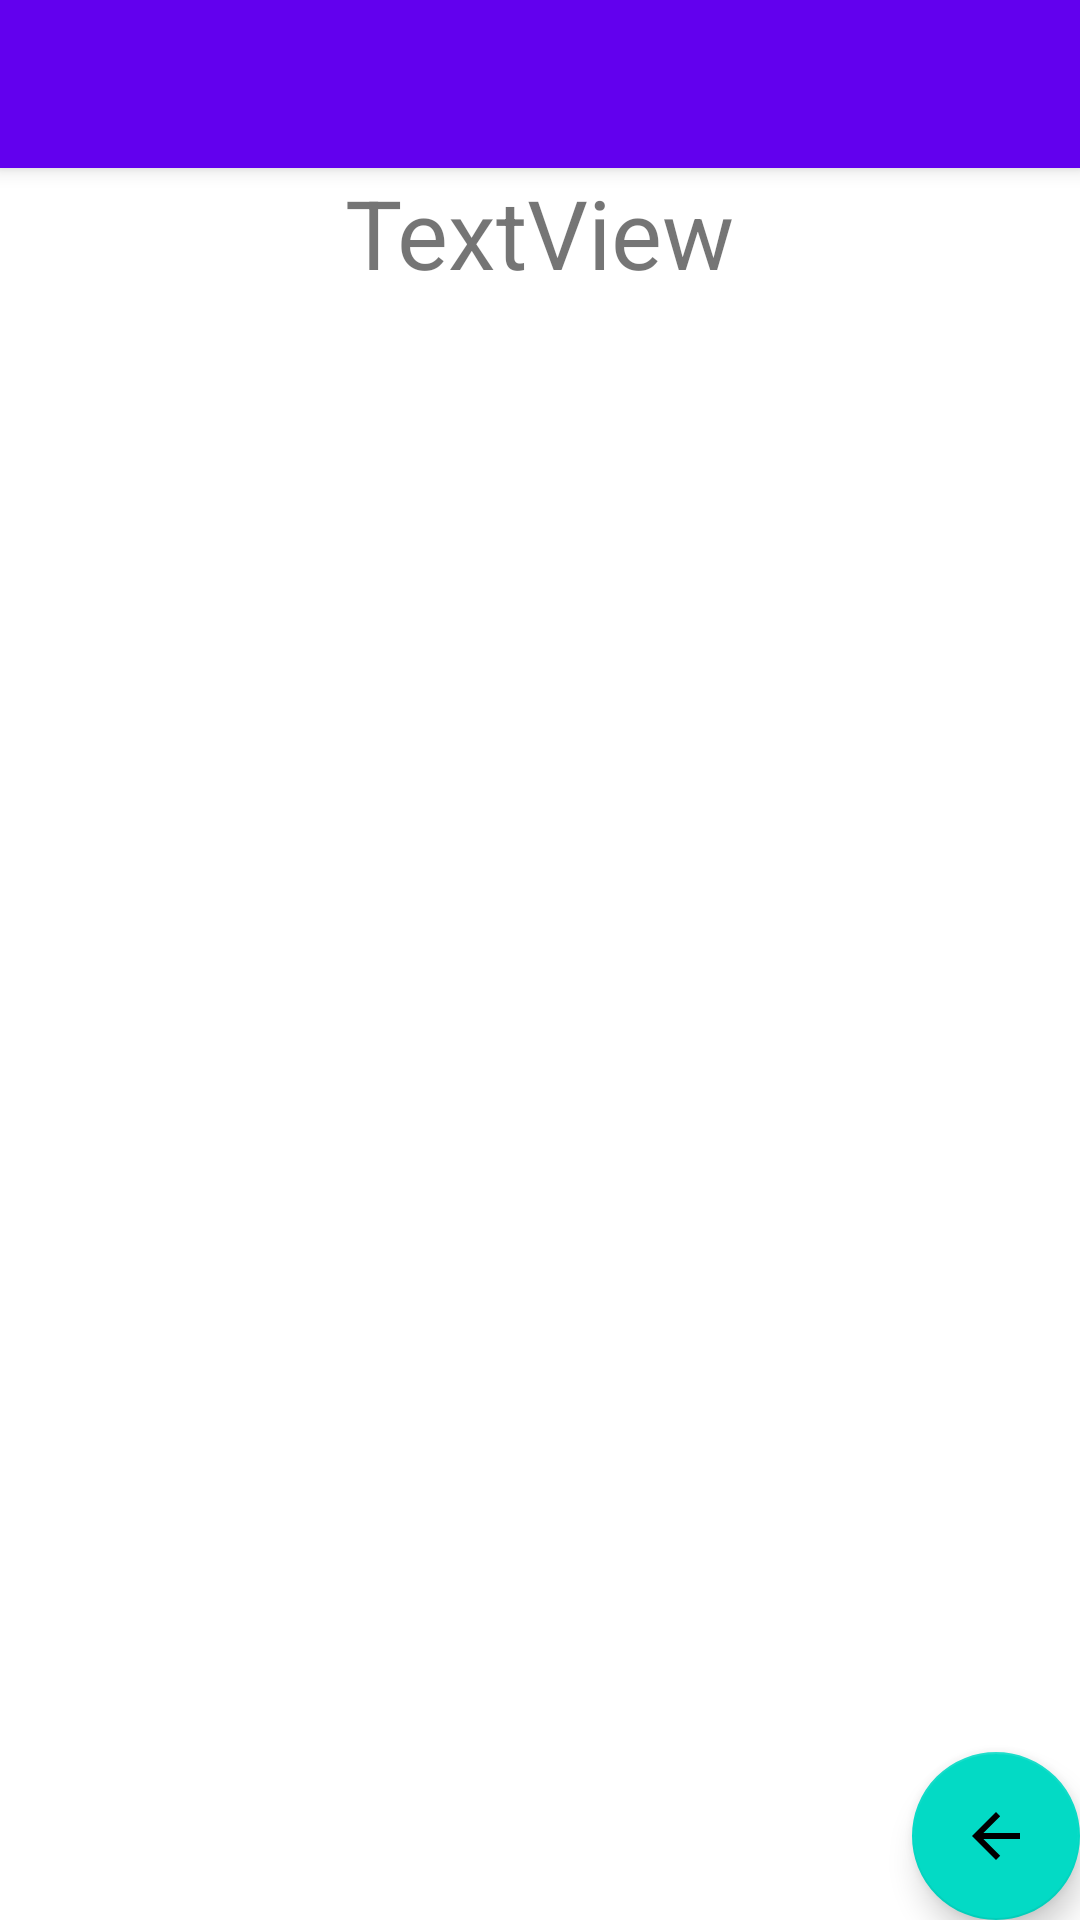

Produce the Android XML layout that renders to this screen, including the resource entries it uses.
<!-- AndroidManifest.xml: application theme Theme.Attheshop -->
<!-- res/layout/activity_view_biler.xml -->
<?xml version="1.0" encoding="utf-8"?>
<androidx.coordinatorlayout.widget.CoordinatorLayout xmlns:android="http://schemas.android.com/apk/res/android"
    xmlns:app="http://schemas.android.com/apk/res-auto"
    xmlns:tools="http://schemas.android.com/tools"
    android:layout_width="match_parent"
    android:layout_height="match_parent"
    tools:context=".ViewBiler">

    <com.google.android.material.appbar.AppBarLayout
        android:layout_width="match_parent"
        android:layout_height="wrap_content"
        android:theme="@style/Theme.Attheshop.AppBarOverlay">

        <androidx.appcompat.widget.Toolbar
            android:id="@+id/toolbar"
            android:layout_width="match_parent"
            android:layout_height="?attr/actionBarSize"
            android:background="?attr/colorPrimary"
            app:popupTheme="@style/Theme.Attheshop.PopupOverlay" />

    </com.google.android.material.appbar.AppBarLayout>

    <include layout="@layout/content_view_biler" />

    <com.google.android.material.floatingactionbutton.FloatingActionButton
        android:id="@+id/fab"
        android:layout_width="wrap_content"
        android:layout_height="wrap_content"
        android:layout_gravity="bottom|end"
        android:layout_margin="@dimen/fab_margin"
        app:srcCompat="@drawable/abc_vector_test" />

</androidx.coordinatorlayout.widget.CoordinatorLayout>
<!-- res/layout/content_view_biler.xml (included above) -->
<?xml version="1.0" encoding="utf-8"?>
<androidx.constraintlayout.widget.ConstraintLayout xmlns:android="http://schemas.android.com/apk/res/android"
    xmlns:app="http://schemas.android.com/apk/res-auto"
    xmlns:tools="http://schemas.android.com/tools"
    android:layout_width="match_parent"
    android:layout_height="match_parent"
    app:layout_behavior="@string/appbar_scrolling_view_behavior">

    <TextView
        android:id="@+id/ClickedItemBiler"
        android:layout_width="wrap_content"
        android:layout_height="wrap_content"
        android:text="TextView"
        android:textSize="32dp"
        app:layout_constraintEnd_toEndOf="parent"
        app:layout_constraintStart_toStartOf="parent"
        tools:layout_editor_absoluteY="205dp" />
</androidx.constraintlayout.widget.ConstraintLayout>
<!-- resources referenced by this layout -->
<resources>
  <style name="Theme.Attheshop.AppBarOverlay" parent="ThemeOverlay.AppCompat.Dark.ActionBar" />
  <style name="Theme.Attheshop.PopupOverlay" parent="ThemeOverlay.AppCompat.Light" />
  <style name="Theme.Attheshop" parent="Theme.MaterialComponents.DayNight.DarkActionBar">
          
          <item name="colorPrimary">@color/purple_500</item>
          <item name="colorPrimaryVariant">@color/purple_700</item>
          <item name="colorOnPrimary">@color/white</item>
          
          <item name="colorSecondary">@color/teal_200</item>
          <item name="colorSecondaryVariant">@color/teal_700</item>
          <item name="colorOnSecondary">@color/black</item>
          
          <item name="android:statusBarColor" tools:targetApi="l">?attr/colorPrimaryVariant</item>
          
      </style>
  <!-- not gathered from this repository: default colours our renderer supplied (Android Studio template values) -->
  <color name="purple_500">#FF6200EE</color>
  <color name="purple_700">#FF3700B3</color>
  <color name="teal_200">#FF03DAC5</color>
  <color name="teal_700">#FF018786</color>
  <color name="black">#FF000000</color>
  <color name="white">#FFFFFFFF</color>
</resources>
